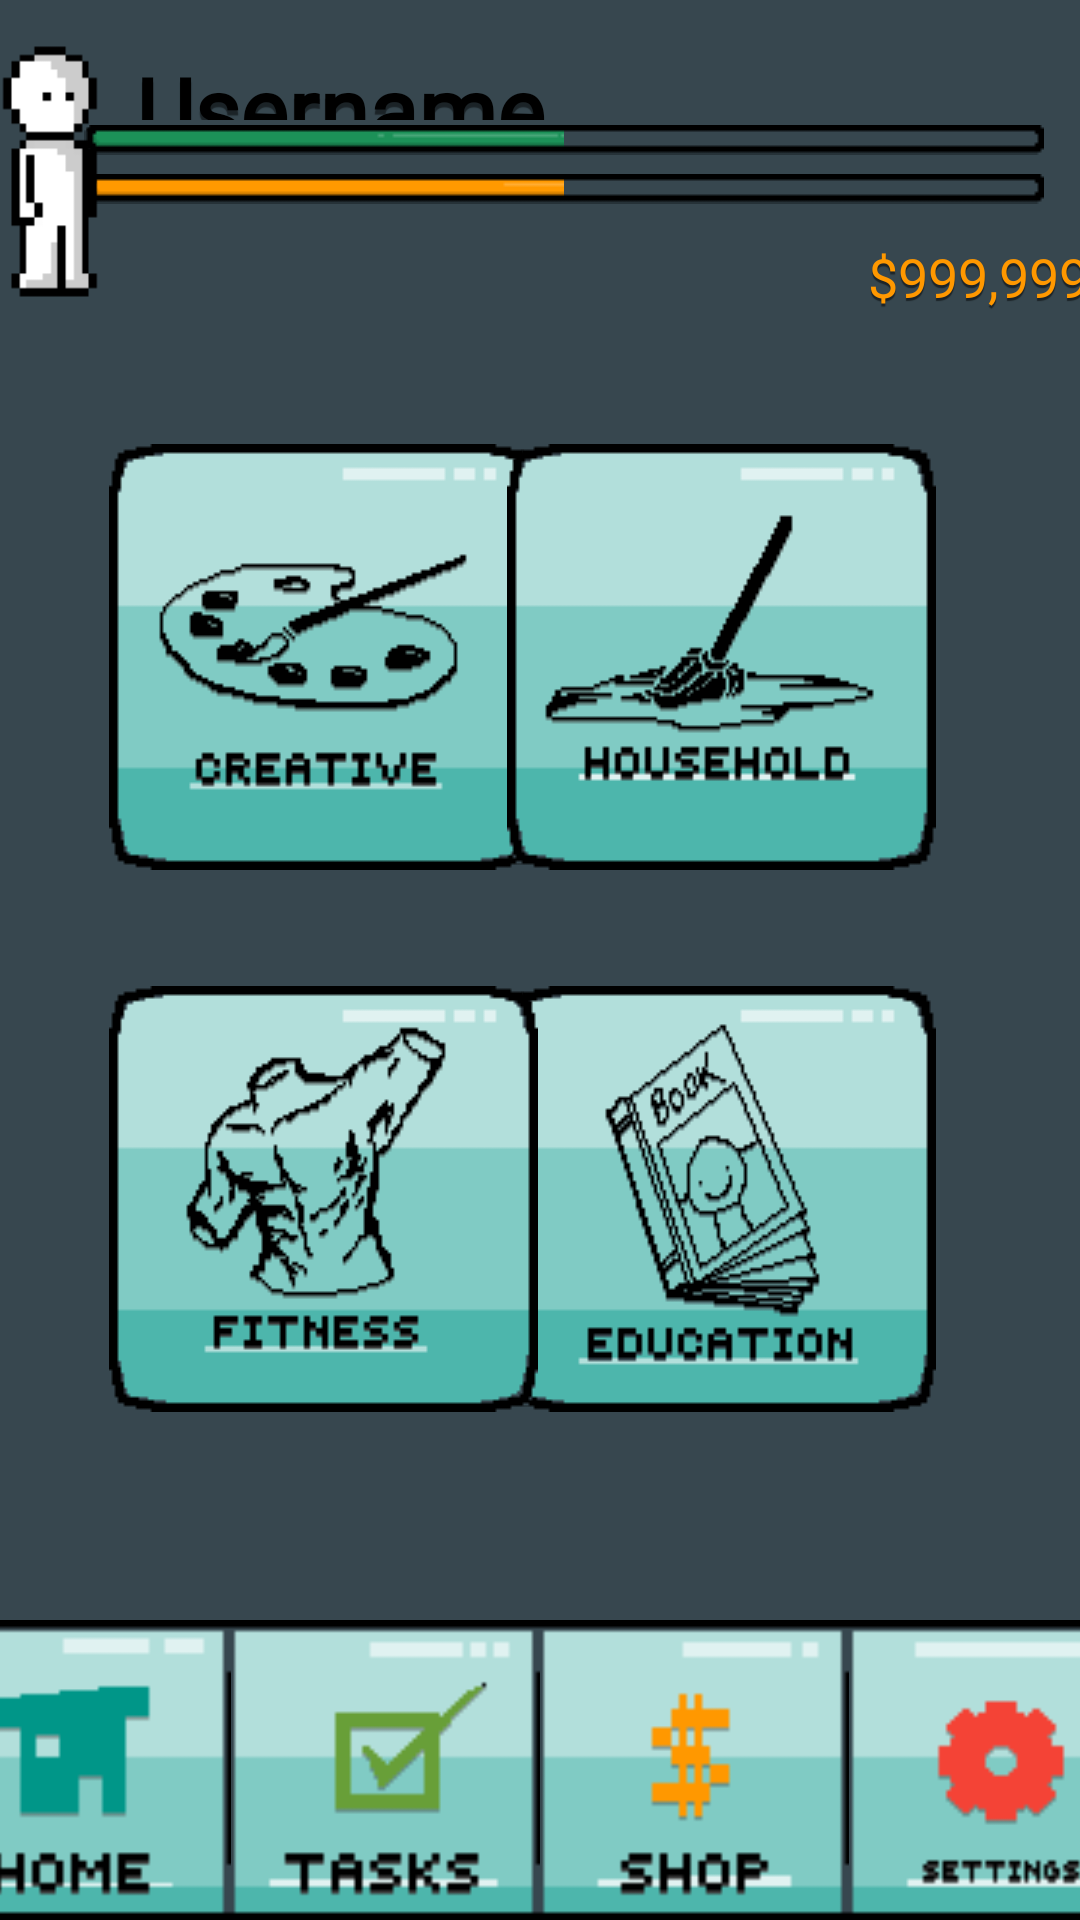

This screen was rendered from an Android layout file. Write that file and the resources it references.
<!-- AndroidManifest.xml: application theme Theme.UniSkills -->
<!-- res/layout/activity_task_page.xml -->
<?xml version="1.0" encoding="utf-8"?>
<androidx.constraintlayout.widget.ConstraintLayout xmlns:android="http://schemas.android.com/apk/res/android"
    xmlns:app="http://schemas.android.com/apk/res-auto"
    xmlns:tools="http://schemas.android.com/tools"
    android:layout_width="match_parent"
    android:layout_height="match_parent"
    android:background="@color/preset_grey"
    tools:context=".TaskPageActivity">

    <TextView
        android:id="@+id/username"
        android:layout_width="234dp"
        android:layout_height="24dp"
        android:layout_marginTop="16dp"
        android:layout_marginBottom="10dp"
        android:fontFamily="@font/atlantis_international"
        android:shadowColor="@color/text_shadow"
        android:shadowDy="5"
        android:shadowRadius="0.1"
        android:text="@string/username"
        android:textColor="@color/black"
        android:textFontWeight="600"
        android:textSize="30sp"
        app:layout_constraintBottom_toTopOf="@+id/task_bar"
        app:layout_constraintEnd_toEndOf="parent"
        app:layout_constraintHorizontal_bias="0.361"
        app:layout_constraintStart_toStartOf="parent"
        app:layout_constraintTop_toTopOf="parent"
        app:layout_constraintVertical_bias="0.0" />

    <TextView
        android:id="@+id/currency_display"
        android:layout_width="wrap_content"
        android:layout_height="wrap_content"
        android:layout_marginStart="256dp"
        android:layout_marginLeft="256dp"
        android:layout_marginTop="12dp"
        android:fontFamily="@font/atlantis_international"
        android:shadowColor="@color/text_shadow"
        android:shadowDy="3"
        android:shadowRadius="0.1"
        android:text="@string/currency"
        android:textAppearance="?android:attr/textAppearanceMedium"
        android:textColor="@color/currency_yellow"
        app:layout_constraintStart_toEndOf="@+id/imageView"
        app:layout_constraintTop_toBottomOf="@+id/task_bar" />

    <ProgressBar
        android:id="@+id/exp_bar"
        style="@android:style/Widget.ProgressBar.Horizontal"
        android:layout_width="320dp"
        android:layout_height="10dp"
        android:indeterminate="false"
        android:max="100"
        android:progress="50"
        android:background="@drawable/prog_bars"
        android:progressDrawable="@drawable/expbar"
        app:layout_constraintBottom_toBottomOf="parent"
        app:layout_constraintEnd_toEndOf="parent"
        app:layout_constraintHorizontal_bias="0.703"
        app:layout_constraintStart_toStartOf="parent"
        app:layout_constraintTop_toTopOf="parent"
        app:layout_constraintVertical_bias="0.066" />

    <ProgressBar
        android:id="@+id/task_bar"
        style="@android:style/Widget.ProgressBar.Horizontal"
        android:layout_width="320dp"
        android:layout_height="10dp"
        android:max="100"
        android:progress="50"
        android:background="@drawable/prog_bars"
        android:progressDrawable="@drawable/taskbar"
        app:layout_constraintBottom_toBottomOf="parent"
        app:layout_constraintEnd_toEndOf="parent"
        app:layout_constraintHorizontal_bias="0.703"
        app:layout_constraintStart_toStartOf="parent"
        app:layout_constraintTop_toTopOf="parent"
        app:layout_constraintVertical_bias="0.092" />

    <LinearLayout
        android:id="@+id/nav_bar"
        android:layout_width="wrap_content"
        android:layout_height="wrap_content"
        android:gravity="bottom|center"
        android:orientation="horizontal"
        app:layout_constraintBottom_toBottomOf="parent"
        app:layout_constraintEnd_toEndOf="parent"
        app:layout_constraintStart_toStartOf="parent">

        <ImageButton
            android:id="@+id/task_home_btn"
            android:layout_width="104dp"
            android:layout_height="100dp"
            android:background="@drawable/home_button"
            android:contentDescription="TODO" />

        <ImageButton
            android:id="@+id/task_task_btn"
            android:layout_width="103dp"
            android:layout_height="100dp"
            android:background="@drawable/tasks_button" />

        <ImageButton
            android:id="@+id/task_shop_btn"
            android:layout_width="103dp"
            android:layout_height="100dp"
            android:background="@drawable/shop_button" />

        <ImageButton
            android:id="@+id/task_settings_btn"
            android:layout_width="104dp"
            android:layout_height="100dp"
            android:background="@drawable/settings_button" />
    </LinearLayout>

    <ImageView
        android:id="@+id/imageView"
        android:layout_width="34dp"
        android:layout_height="87dp"
        android:layout_marginEnd="12dp"
        android:layout_marginRight="12dp"
        app:layout_constraintBottom_toBottomOf="parent"
        app:layout_constraintEnd_toStartOf="@+id/username"
        app:layout_constraintTop_toTopOf="parent"
        app:layout_constraintVertical_bias="0.024"
        app:srcCompat="@drawable/sprite" />

    <ImageButton
        android:id="@+id/creativity_button"
        android:layout_width="wrap_content"
        android:layout_height="wrap_content"
        android:background="@drawable/creative_btn"
        app:layout_constraintBottom_toBottomOf="parent"
        app:layout_constraintEnd_toEndOf="parent"
        app:layout_constraintHorizontal_bias="0.167"
        app:layout_constraintStart_toStartOf="parent"
        app:layout_constraintTop_toTopOf="parent"
        app:layout_constraintVertical_bias="0.297" />

    <ImageButton
        android:id="@+id/education_button"
        android:layout_width="wrap_content"
        android:layout_height="wrap_content"
        android:background="@drawable/education_button"
        app:layout_constraintBottom_toBottomOf="parent"
        app:layout_constraintEnd_toEndOf="parent"
        app:layout_constraintHorizontal_bias="0.779"
        app:layout_constraintStart_toStartOf="parent"
        app:layout_constraintTop_toTopOf="parent"
        app:layout_constraintVertical_bias="0.66" />

    <ImageButton
        android:id="@+id/fitness_button"
        android:layout_width="wrap_content"
        android:layout_height="wrap_content"
        android:background="@drawable/fitness_btn"
        app:layout_constraintBottom_toBottomOf="parent"
        app:layout_constraintEnd_toEndOf="parent"
        app:layout_constraintHorizontal_bias="0.167"
        app:layout_constraintStart_toStartOf="parent"
        app:layout_constraintTop_toTopOf="parent"
        app:layout_constraintVertical_bias="0.66" />

    <ImageButton
        android:id="@+id/houseHold_button"
        android:layout_width="wrap_content"
        android:layout_height="wrap_content"
        android:background="@drawable/household_btn"
        app:layout_constraintBottom_toBottomOf="parent"
        app:layout_constraintEnd_toEndOf="parent"
        app:layout_constraintHorizontal_bias="0.779"
        app:layout_constraintStart_toStartOf="parent"
        app:layout_constraintTop_toTopOf="parent"
        app:layout_constraintVertical_bias="0.297" />


</androidx.constraintlayout.widget.ConstraintLayout>
<!-- resources referenced by this layout -->
<resources>
  <color name="black">#FF000000</color>
  <color name="currency_yellow">#ff9800</color>
  <color name="preset_grey">#37474f</color>
  <color name="text_shadow">#7F000000</color>
  <!-- drawable creative_btn: png bitmap (drawable, 2700 bytes) -->
  <!-- drawable education_button: png bitmap (drawable, 3250 bytes) -->
  <!-- drawable expbar (drawable) -->
  <?xml version="1.0" encoding="utf-8"?>
  <clip
      xmlns:android="http://schemas.android.com/apk/res/android"
      android:drawable="@drawable/prog_bar_full"
      android:clipOrientation="horizontal"
      android:gravity="left"/>
  <!-- drawable fitness_btn: png bitmap (drawable, 3439 bytes) -->
  <!-- drawable home_button: png bitmap (drawable, 1016 bytes) -->
  <!-- drawable household_btn: png bitmap (drawable, 2386 bytes) -->
  <!-- drawable prog_bars: png bitmap (drawable, 230 bytes) -->
  <!-- drawable settings_button: png bitmap (drawable, 1097 bytes) -->
  <!-- drawable shop_button: png bitmap (drawable, 935 bytes) -->
  <!-- drawable sprite: png bitmap (drawable, 639 bytes) -->
  <!-- drawable taskbar (drawable) -->
  <?xml version="1.0" encoding="utf-8"?>
  <clip
      xmlns:android="http://schemas.android.com/apk/res/android"
      android:drawable="@drawable/prog_bar_full2"
      android:clipOrientation="horizontal"
      android:gravity="left"/>
  <!-- drawable tasks_button: png bitmap (drawable, 1055 bytes) -->
  <string name="currency">$999,999,999</string>
  <string name="username">Username</string>
  <style name="Theme.UniSkills" parent="Theme.AppCompat.Light.NoActionBar">
          
          <item name="colorPrimary">@color/purple_500</item>
          <item name="colorPrimaryVariant">@color/purple_700</item>
          <item name="colorOnPrimary">@color/white</item>
          
          <item name="colorSecondary">@color/teal_200</item>
          <item name="colorSecondaryVariant">@color/teal_700</item>
          <item name="colorOnSecondary">@color/black</item>
          
          <item name="android:statusBarColor" tools:targetApi="l">?attr/colorPrimaryVariant</item>
          
      </style>
  <!-- drawable prog_bar_full: png bitmap (drawable, 337 bytes) -->
  <!-- drawable prog_bar_full2: png bitmap (drawable, 325 bytes) -->
  <color name="purple_500">#FF6200EE</color>
  <color name="purple_700">#FF3700B3</color>
  <color name="white">#FFFFFFFF</color>
  <color name="teal_200">#FF03DAC5</color>
  <color name="teal_700">#FF018786</color>
</resources>
